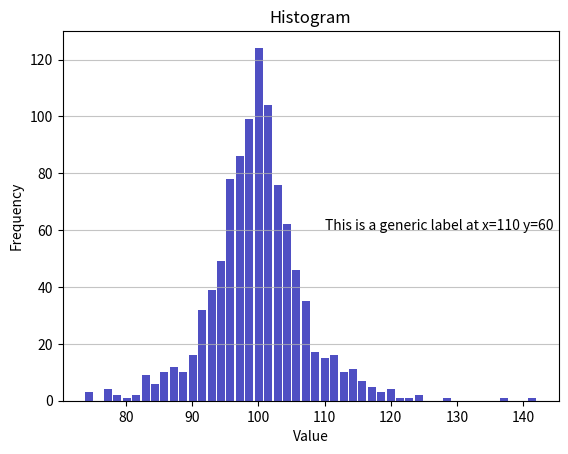

The script that saved this image:
import matplotlib.pyplot as plt
import numpy as np


def plot_histogram(data, title="Histogram", x_axis_label="Value", y_axis_label="Frequency"):
    n, bins, patches = plt.hist(x=data, bins='auto', color='#0504aa',
                                alpha=0.7, rwidth=0.85)
    plt.grid(axis='y', alpha=0.75)
    plt.xlabel(x_axis_label)
    plt.ylabel(y_axis_label)
    plt.title(title)
    plt.text(110, 60, "This is a generic label at x=110 y=60")
    maxfreq = n.max()
    plt.ylim(ymax=np.ceil(maxfreq / 10) * 10 if maxfreq % 10 else maxfreq + 10)
    return plt


def demo_histogram():
    d = np.random.laplace(loc=100, scale=5, size=1000)
    plot_histogram(d)


if __name__ == "__main__":
    demo_histogram()
